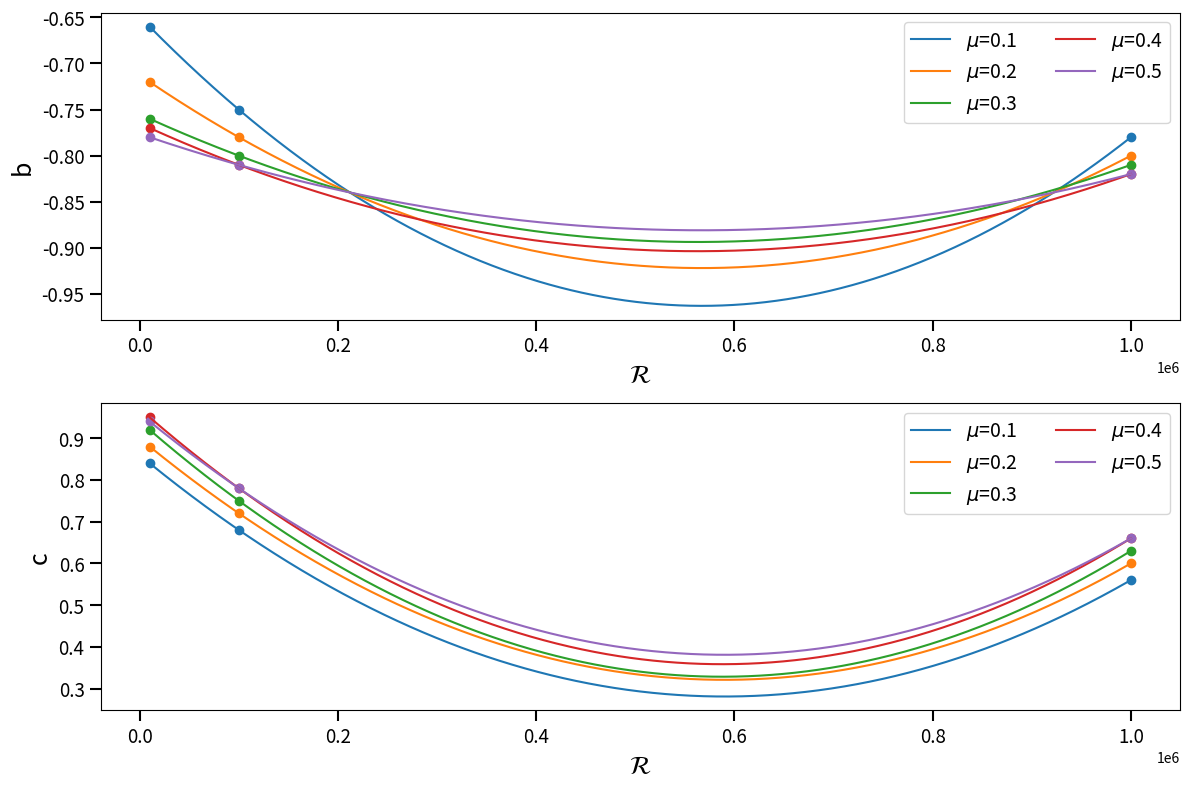

Write the Python code that produced this figure.
import numpy as np
import matplotlib.pyplot as plt

# Interpolating the Circumprimary data from Table C.1 from Manara et. al 2019 to create polynomial fits of b and c as a function of the Reynolds
# number depending on the value of mu

# Values of mu (mass ratio parameter)
mu = [0.1, 0.2, 0.3, 0.4, 0.5]

# Coefficients for parameter b for different values of mu and R
b1 = [-0.66, -0.75, -0.78]
b2 = [-0.72, -0.78, -0.80]
b3 = [-0.76, -0.80, -0.81]
b4 = [-0.77, -0.81, -0.82]
b5 = [-0.78, -0.81, -0.82]

b = [b1, b2, b3, b4, b5]  # List of b for all mu values

# Coefficients for parameter c for different values of mu and R
c1 = [0.84, 0.68, 0.56]
c2 = [0.88, 0.72, 0.60]
c3 = [0.92, 0.75, 0.63]
c4 = [0.95, 0.78, 0.66]
c5 = [0.94, 0.78, 0.66]

c = [c1, c2, c3, c4, c5] # List of c for all mu values

R = [1e4, 1e5, 1e6] # Values of Reynolds number

def fit(b, c, R, log=False, deg=2):
    """
    Function to fit polynomial curves of b and c coefficients as a function of R.
    It returns the polynomial equations for both b(R) and c(R) for each value of mu.
    
    """
    if log == True: # Give the option of using the log
        R = [np.log10(Ri) for Ri in R] # Values of Reynolds number
    b_fit = []  # Store polynomial coefficients for b(R)
    c_fit = []  # Store polynomial coefficients for c(R)
    eqs_b = []  # Store b(R) equations
    eqs_c = []  # Store c(R) equations

    # Fit b values for each set of mu using a polynomial of degree 'deg'
    for bi in b:
        b_pol = np.polyfit(R, bi, deg)
        b_fit.append(b_pol)

    # Fit c values for each set of mu using a polynomial of degree 'deg'
    for ci in c:
        c_pol = np.polyfit(R, ci, deg)
        c_fit.append(c_pol)

    # Generate fine-grained values for R to plot smooth curves
    R_vals = np.linspace(min(R), max(R), 1000, endpoint=True)

    # Create subplots for b(R) and c(R)
    fig, ax = plt.subplots(2, 1, figsize=(12, 8))
    #plt.suptitle('Circumprimary', fontsize=16)

    for i, b_fitted in enumerate(b_fit):
        # Evaluate the polynomial over R_vals
        b_poly_curve = np.polyval(b_fitted, R_vals)
        ax[0].plot(R_vals, b_poly_curve, label=r'$\mu$' + f'={mu[i]}')
        # Generate a string representation of the equation for b(R)
        equation_b = "b(R) = " + " + ".join([f"{coeff:.3e}*R^{deg-ix}" for ix, coeff in enumerate(b_fitted)]).replace("+ -", "- ").replace("R^1", "R").replace("*R^0", "")
        # Display the equation on the plot
        #ax[0].text(0.45, 0.98 - i*0.1, equation_b, transform=ax[0].transAxes, fontsize=8,
        #           verticalalignment='top', bbox=dict(boxstyle="round,pad=0.3", edgecolor="gray", facecolor="white"))
        #eqs_b.append(equation_b)
   
    # Scatter plot the original b values
    for bi in b:
        ax[0].scatter(R, bi)
    if log == True:
        ax[0].set_xlabel(r'log10($\mathcal{R}$)')
        ax[0].set_title(r'b(log10($\mathcal{R}$))')
    else:
        ax[0].set_xlabel(r'$\mathcal{R}$', fontsize=18)
        #ax[0].set_title('b(R)')
    ax[0].set_ylabel('b', fontsize=18)

    # Plot polynomial fits and equations for c(R)
    for i, c_fitted in enumerate(c_fit):
        # Evaluate the polynomial over R_vals
        c_poly_curve = np.polyval(c_fitted, R_vals)
        ax[1].plot(R_vals, c_poly_curve, label=r'$\mu$' + f'={mu[i]}')
        # Generate a string representation of the equation for c(R)
        #equation_c = "c(R) = " + " + ".join([f"{coeff:.3e}*R^{deg-ix}" for ix, coeff in enumerate(c_fitted)]).replace("+ -", "- ").replace("R^1", "R").replace("*R^0", "")
        # Display the equation on the plot
        #ax[1].text(0.45, 0.98 - i*0.1, equation_c, transform=ax[1].transAxes, fontsize=8, verticalalignment='top',
        #            bbox=dict(boxstyle="round,pad=0.3", edgecolor="gray", facecolor="white"))
        #eqs_c.append(equation_c)

    # Scatter plot the original c values
    for ci in c:
        ax[1].scatter(R, ci)
    if log == True:
        ax[1].set_xlabel(r'log10($\mathcal{R}$)')
        ax[1].set_title(r'rc(log10($\mathcal{R}$))')

    else:
        ax[1].set_xlabel(r'$\mathcal{R}$', fontsize=18)
        #ax[1].set_title('c(R)')
    ax[1].set_ylabel('c', fontsize=18)

    # Increase tick mark size
    for i in range(2):
        ax[i].tick_params(axis='x', length=8, width=1.5, labelsize=13.5)
        ax[i].tick_params(axis='y', length=8, width=1.5, labelsize=13.5)
        ax[i].legend(fontsize=14, ncol=2)

    
    plt.tight_layout()
    plt.savefig("circumprimary_b_c.pdf", format="pdf")
    plt.show()
    # Return the equations for both b(R) and c(R)
    #return eqs_b, eqs_c

#eqs1, eqs2 = fit(b, c, R)
# Print the resulting equations for each value of mu
#for i, (eq1, eq2) in enumerate(zip(eqs1, eqs2)):
#    print(f"Equation set for mu={i+1}: \n {eq1} \n {eq2}")  

fit(b, c, R)
